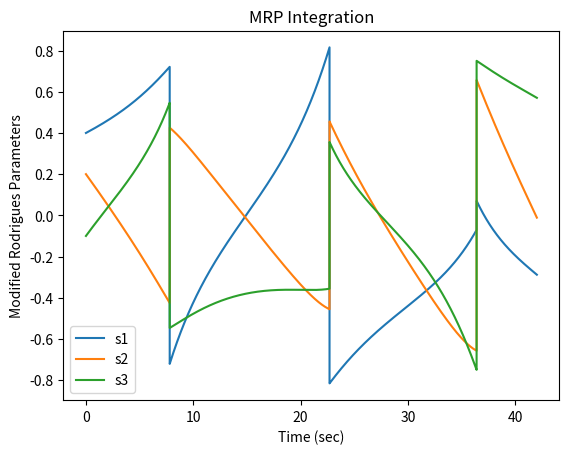

Reproduce this figure in Python.
import numpy as np
import matplotlib.pyplot as plt

def hat(omega):
    """
    vector to skew symmetric matrix associated with cross product
    """
    a = omega.item(0)
    b = omega.item(1)
    c = omega.item(2)

    omega_hat = np.array([[0, -c, b],
                          [c, 0, -a],
                          [-b, a, 0]])
    return omega_hat

def mrp_to_dcm(mrp):

    s1 = mrp[0]
    s2 = mrp[1]
    s3 = mrp[2]

    sn = np.linalg.norm(mrp)

    den = (1 + sn**2)**2
    s_hat = hat(mrp)

    dcm = np.eye(3) + (8 * s_hat @ s_hat - 4 * (1 - sn**2) * s_hat) / den

    return dcm


mrp1 = np.array([0.1,0.2,0.3])

dcm1 = mrp_to_dcm(mrp1)
# print(dcm1)

mrp2 = np.array([-0.5,0.1,0.2])

dcm2 = mrp_to_dcm(mrp2)
# print(dcm2)

def add_mrp(sv1, sv2):

    sn1 = np.linalg.norm(sv1)
    sn2 = np.linalg.norm(sv2)

    num = (1 - sn2**2) * sv1 + (1 - sn1**2) * sv2 - 2 * np.cross(sv1, sv2)
    den = 1 + sn1**2 * sn2**2 - 2 * np.dot(sn2, sn1)

    return num / den

def sub_mrp(sv1, sv2):

    sn1 = np.linalg.norm(sv1)
    sn2 = np.linalg.norm(sv2)

    num = (1 - sn2**2) * sv1 - (1 - sn1**2) * sv2 + 2 * np.cross(sv1, sv2)
    den = 1 + sn1**2 * sn2**2 + 2 * np.dot(sn2, sn1)

    return num / den

s_B_N = np.array([0.1, 0.2, 0.3])
s_R_B = np.array([-0.1, 0.3, 0.1])
# s_B_R = -s_R_B

s_R_N = add_mrp(s_R_B, s_B_N)
# print(s_R_N)

# Problem 3

s_B_N = np.array([0.1, 0.2, 0.3])
s_R_N = np.array([0.5, 0.3, 0.1])

s_B_R = sub_mrp(s_B_N, s_R_N)
# print(s_B_R)

#####################################################################################################

def mrp_deriv_mat(sigma, omega):

    s1 = sigma[0]
    s2 = sigma[1]
    s3 = sigma[2]
    sn = np.linalg.norm(sigma)

    sigma_dot = 0.25 * np.array([
        [1 - sn**2 + 2*s1**2,   2*(s1*s2 - s3),         2*(s1*s3 + s2)],
        [2*(s1*s2 + s3),        1 - sn**2 + 2*s2**2,    2*(s2*s3 - s1)],
        [2*(s1*s3 - s2),        2*(s3*s2 + s1),         1 - sn**2 + 2*s3**2]
    ]) @ omega

    return sigma_dot

def mrp_deriv(sigma, omega):

    sn = np.linalg.norm(sigma)
    s_hat = hat(sigma)

    sigma_dot = 0.25 * ((1 - sn**2) * np.eye(3) + 2*s_hat + 2*np.outer(sigma, sigma)) @ omega

    return sigma_dot

# Integrate to get attitude

T = 42.0
dt = 0.001
N = round(T / dt) + 1
t = np.linspace(0.0, T, N)

# omega_t = np.array([np.sin(0.1*t), 0.01*np.ones(N), np.cos(0.1*t)]) * 3.0 * np.pi / 180.0

omega_t = np.zeros((N,3))

for i in range(N):
    omega_t[i,0] = np.sin(0.1*t[i])     * 20.0*np.pi/180.0
    omega_t[i,1] = 0.01                 * 20.0*np.pi/180.0
    omega_t[i,2] = np.cos(0.1*t[i])     * 20.0*np.pi/180.0

# print(omega_t)    

sigma_0 = np.array([0.4, 0.2, -0.1])
sigma_t = np.zeros((N, len(sigma_0)))
sigma_t[0]= sigma_0


for i in range(1, N):

    # calculate derivative of quaternion
    sigma_dot = mrp_deriv_mat(sigma_t[i-1], omega_t[i-1])
    # crp_dot = crp_deriv_mat(crp_t[i-1], omega_t[i-1])

    # integrate by one timestep
    sigma_t[i] = sigma_t[i-1] + sigma_dot * dt

    sigma_norm = np.linalg.norm(sigma_t[i])
    # print(sigma_norm)

    if (np.linalg.norm(sigma_t[i])) > 1.0:
        sigma_t[i] = -sigma_t[i] / sigma_norm

# Print answer to Concept Check 13

sigma_42_norm = np.linalg.norm(sigma_t[N-1])
# print(sigma_42_norm)

plt.plot(t, sigma_t)
plt.xlabel("Time (sec)")
plt.ylabel("Modified Rodrigues Parameters")
plt.title("MRP Integration")
plt.legend(["s1", "s2", "s3"])
# plt.show()

